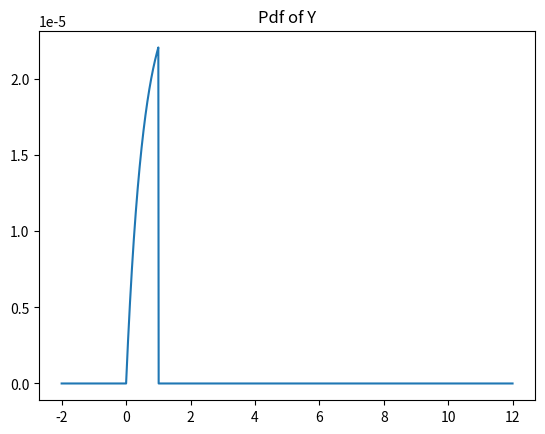

This chart was generated by the following Python code: (Note: this script raises an exception after producing the figure.)
# -*- coding: utf-8 -*-
"""
Created on Tue Apr 28 13:11:10 2020

[redacted]
"""
import numpy as np
from matplotlib import pyplot as plt
import math

numSamples = 100000
numBins = 100

# For the random variable Y, Fy(y) = y**2. We have to took derivation of this because we need pdf
def Fy(y,r):
    if y < 0:
        return 0
    elif y <= 1:
        return (2*y)/(r**2)
    else:
        return 0

Fy_array = []
ind = []
c = 1
for i in range(-200,1200):
    Fy_array.append(Fy((i/100),c))
    ind.append(i/100)
    c+=1
plt.figure()
plt.title('Pdf of Y')
plt.plot(ind,Fy_array)
plt.show()
#rejection method
print('----------------------------- Sample rejection method -----------------------------')
c = 2
a = -1
b = 1
Y = []
i = 0
while i < numSamples:
    u = np.random.rand()
    v = np.random.rand()
    y = (b-a)*u+a
    x = c*v
    if x <= Fy(y):
        Y.append(y)
        i = i + 1
        
plt.figure()
plt.title('Histogram of the generated Y samples (pdf)')
hY = plt.hist(Y, numBins, density=True)
plt.figure()
plt.title('Normalized cumulative sum of histogram values for the generated Y samples (cdf)')
plt.plot(hY[1][0:numBins], np.cumsum(hY[0])/hY[0].sum())
plt.show()

################################################################################################

# For the random variable X, fx(x) is as the following: we have to took integral of that because of cdf
def fx(x):
    if x < 0:
        fx = 0
    elif x <= 10:
        fx = (math.log(3*x+2)*1.08)/3
    else:
        fx = 1
    return fx

fx_array = []
ind = []
for i in range(-100,200):
    fx_array.append(fx(i/100))
    ind.append(i/100)
plt.figure()
plt.title('Cdf of X')
plt.plot(ind,fx_array)
plt.show()
#inverse transformation method
print('-------------------------- Inverse transformation method --------------------------')
def fx_inverse(u):
    return (math.e**(3*u/1.08)-2)/3
U = []
X = []
for i in range(numSamples):
    U.append(np.random.rand())
    X.append(fx_inverse(U[i]))
plt.figure()
plt.title('Histograms of the generated U and X samples (pdf)')
hU = plt.hist(U,numBins,alpha=0.5, density=True)
hX = plt.hist(X,numBins,alpha=0.5, density=True)
plt.figure()
plt.title('Normalized cumulative sum of histogram values for the generated U and X samples (cdf)')
plt.plot(np.cumsum(hU[0])/hU[0].sum())
plt.plot(np.cumsum(hX[0])/hX[0].sum())
plt.show()